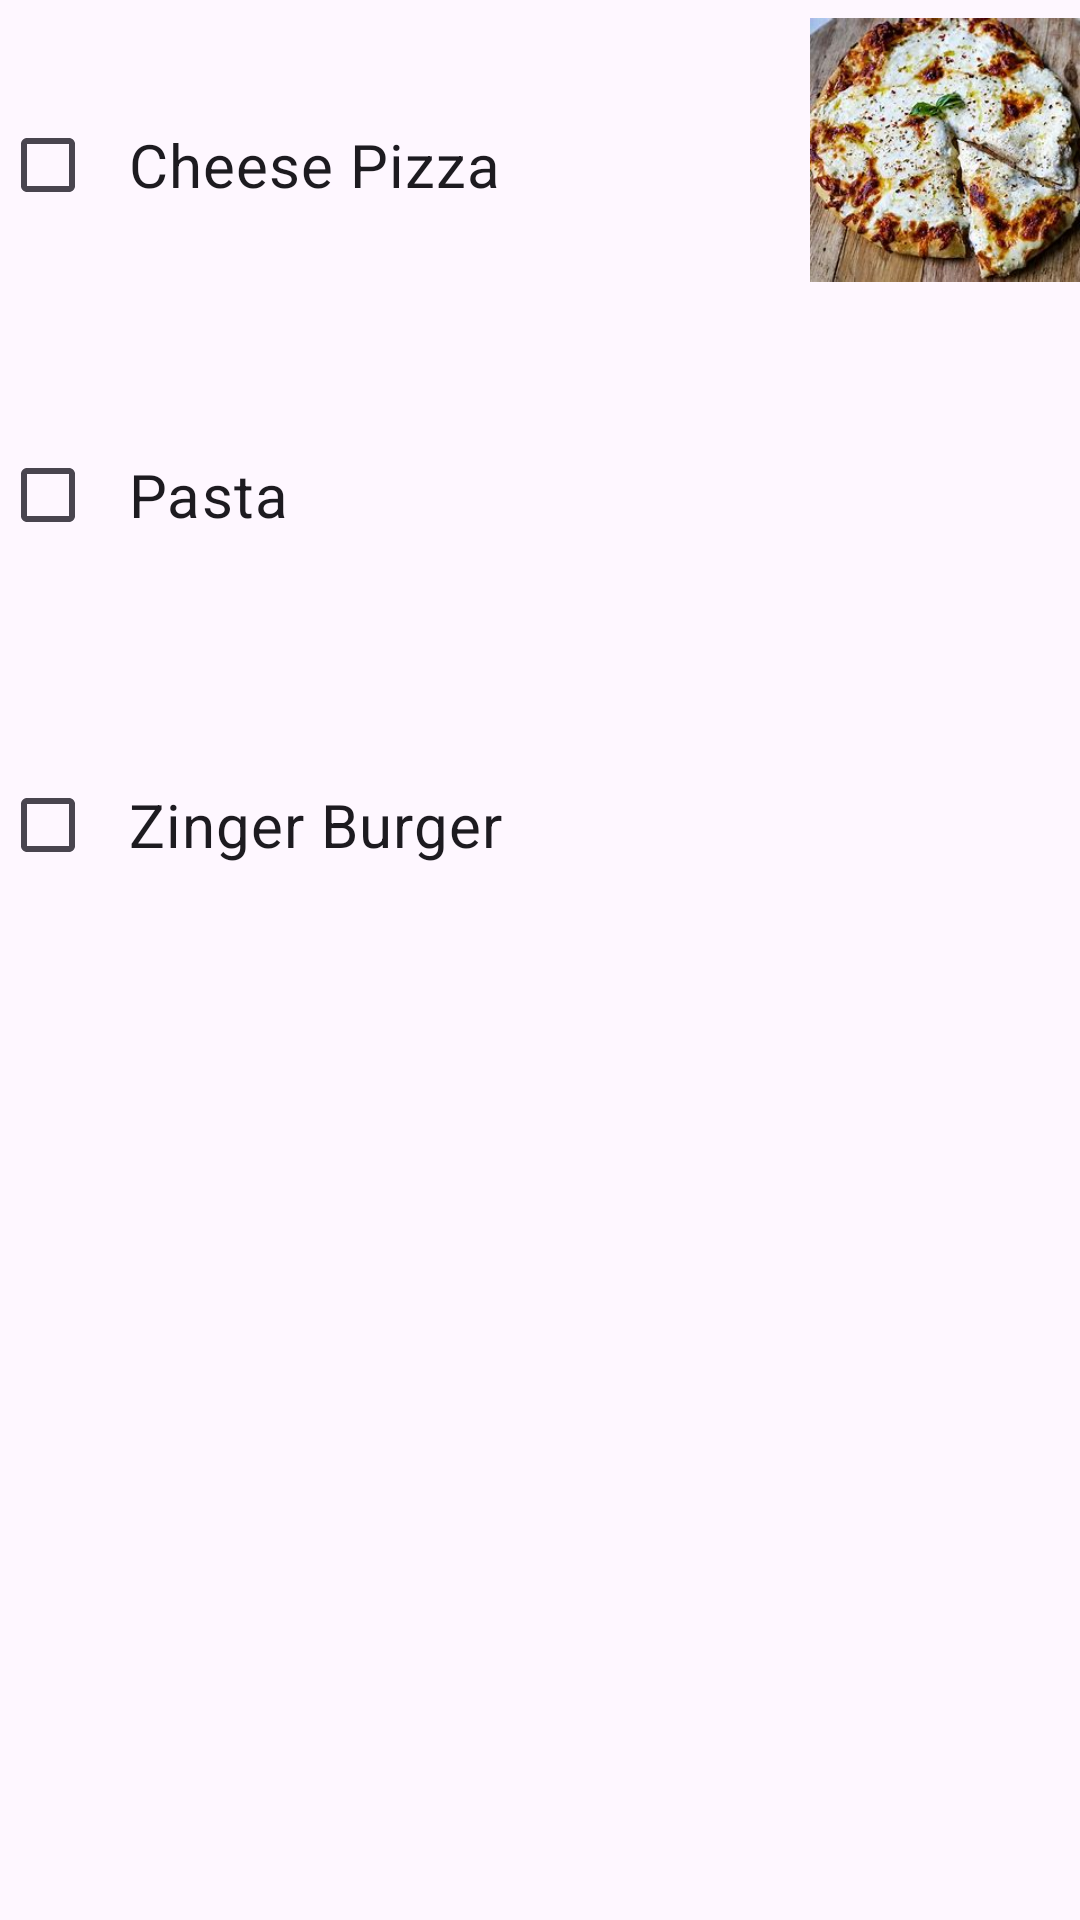

Here is an Android app screen rendered from its layout file. Give the layout XML and the strings, colors and styles it references.
<!-- AndroidManifest.xml: application theme Theme.CafeMenuApp -->
<!-- res/layout/fragment_maincourse.xml -->
<?xml version="1.0" encoding="utf-8"?>
<LinearLayout xmlns:android="http://schemas.android.com/apk/res/android"
    xmlns:app="http://schemas.android.com/apk/res-auto"
    xmlns:tools="http://schemas.android.com/tools"
    android:layout_width="match_parent"
    android:layout_height="match_parent"
    tools:context=".MaincourseFragment"
    android:orientation="vertical">

    <LinearLayout
        android:layout_width="match_parent"
        android:layout_height="wrap_content"
        android:orientation="horizontal">

        <CheckBox
            android:id="@+id/ck1"
            android:layout_width="270dp"
            android:layout_height="110dp"
            android:text="  Cheese Pizza"
            android:textSize="20sp" />

        <ImageView
            android:id="@+id/imageView"
            android:layout_width="wrap_content"
            android:layout_height="100dp"
            android:src="@drawable/cheesepizza" />

    </LinearLayout>

    <LinearLayout
        android:layout_width="match_parent"
        android:layout_height="wrap_content"
        android:orientation="horizontal">

        <CheckBox
            android:id="@+id/ck2"
            android:layout_width="270dp"
            android:layout_height="110dp"
            android:text="  Pasta"
            android:textSize="20sp"/>
        <ImageView
            android:id="@+id/imageView2"
            android:layout_width="wrap_content"
            android:layout_height="100dp"
            android:src="@drawable/img_2" />

    </LinearLayout>

    <LinearLayout
        android:layout_width="match_parent"
        android:layout_height="wrap_content"
        android:orientation="horizontal">

        <CheckBox
            android:id="@+id/ck3"
            android:layout_width="270dp"
            android:layout_height="110dp"
            android:text="  Zinger Burger"
            android:textSize="20sp"/>
        <ImageView
            android:id="@+id/imageView3"
            android:layout_width="wrap_content"
            android:layout_height="100dp"
            android:src="@drawable/img_1" />

    </LinearLayout>



</LinearLayout>
<!-- resources referenced by this layout -->
<resources>
  <!-- drawable cheesepizza: png bitmap (drawable, 138136 bytes) -->
  <style name="Theme.CafeMenuApp" parent="Base.Theme.CafeMenuApp" />
  <style name="Base.Theme.CafeMenuApp" parent="Theme.Material3.DayNight.NoActionBar">
          
          
      </style>
</resources>
